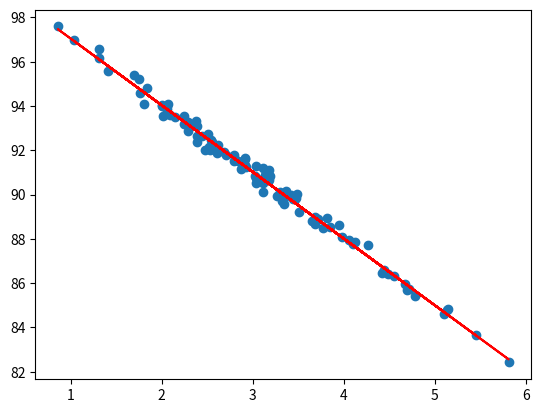

Recreate this plot in Python.
import numpy as np
import matplotlib.pyplot as plt
from scipy import stats

pagespeeds = np.random.normal(3.0,1.0,100)

purchaseAmount = 100 - (pagespeeds + np.random.normal(0,0.1,100))*3

slope, intercept, r_value, p_value, std_err = stats.linregress(pagespeeds,purchaseAmount)
print("slope: %f , intercept: %f , r_value = %f , p_value = %f , Std_err = %f" % (slope, intercept, r_value, p_value, std_err))

def predict(x):
    return slope * x + intercept

fitline = predict(pagespeeds)
plt.scatter(pagespeeds,purchaseAmount)
plt.plot(pagespeeds,fitline,c='r')
plt.show()